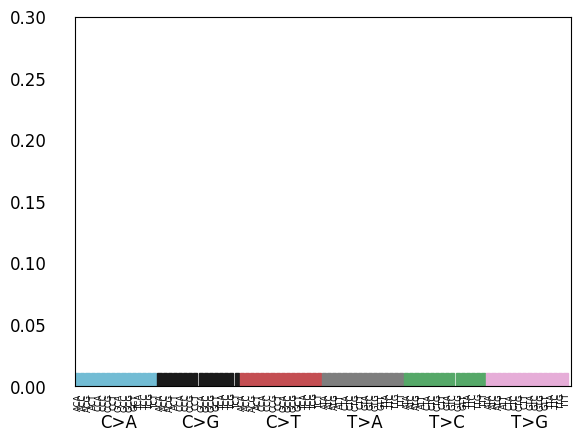

This figure's Python source:
import itertools
from collections import defaultdict

import numpy as np
import matplotlib.pyplot as plt
import seaborn as sns


def mut_key_generator():
    """

    Returns:
        Generates all possible lex sortable mutation keys
        1st component: substitution;
        2nd component: flanks

    """
    subs = ['CA', 'CG', 'CT', 'TA', 'TC', 'TG']
    for s in sorted(subs):
        for c in sorted(itertools.product(set('ACGT'), repeat=2)):
            yield tuple([s, ''.join(c)])


def minor_tick_labels():
    major_labels = ['C>A', 'C>G', 'C>T', 'T>A', 'T>C', 'T>G']
    flanks = ['AA', 'AC', 'AG', 'AT', 'CA', 'CC', 'CG', 'CT',
              'GA', 'GC', 'GG', 'GT', 'TA', 'TC', 'TG', 'TT']
    minor_labels = []
    for subs in major_labels:
        for flank in flanks:
            minor_labels.append(flank[0] + subs[0] + flank[1])
    return minor_labels


def plot_signature(profile, title=None, ax=None, ymax=0.3):
    """
    Args:
        profile: signature-like object in lexicographic order
        title: string
        ymax: float

    Returns:
        produces the signature bar plot
    """

    total = sum(profile.values())
    if abs(total - 1) > 0.01:
        profile = defaultdict(int, {k: v / total for k, v in profile.items()})
    sns.set(font_scale=1.5)
    sns.set_style('white')
    vector = np.array([profile[k] for k in sorted(mut_key_generator())])

    # bar plot
    barlist = ax.bar(range(96), vector)
    color_list = ['#72bcd4', 'k', 'r', '#7e7e7e', 'g', '#e6add8']
    for category in range(6):
        for i in range(16):
            barlist[category * 16 + i].set_color(color_list[category])
    ax.set_xlim([-0.5, 96])
    ax.set_ylim([0, ymax])

    # ax.set_ylabel('subs rel freq')
    labels = ['C>A', 'C>G', 'C>T', 'T>A', 'T>C', 'T>G']
    major_ticks = np.arange(8, 8 + 16 * 5 + 1, 16)
    minor_ticks = np.arange(0.2, 96.2, 1)
    ax.tick_params(length=0, which='major', pad=20, labelsize=12)
    ax.tick_params(length=0, which='minor', pad=5, labelsize=6)
    ax.set_xticks(major_ticks, minor=False)
    ax.set_xticklabels(labels, minor=False)
    ax.set_xticks(minor_ticks, minor=True)
    ax.set_xticklabels(minor_tick_labels(), minor=True, rotation=90)
    ax.set_title(title, fontsize=24)


if __name__ == '__main__':

    fig, ax = plt.subplots()
    uniform = {k: 1 / 96 for k in mut_key_generator()}
    plot_signature(uniform, ax=ax)
    plt.show()
